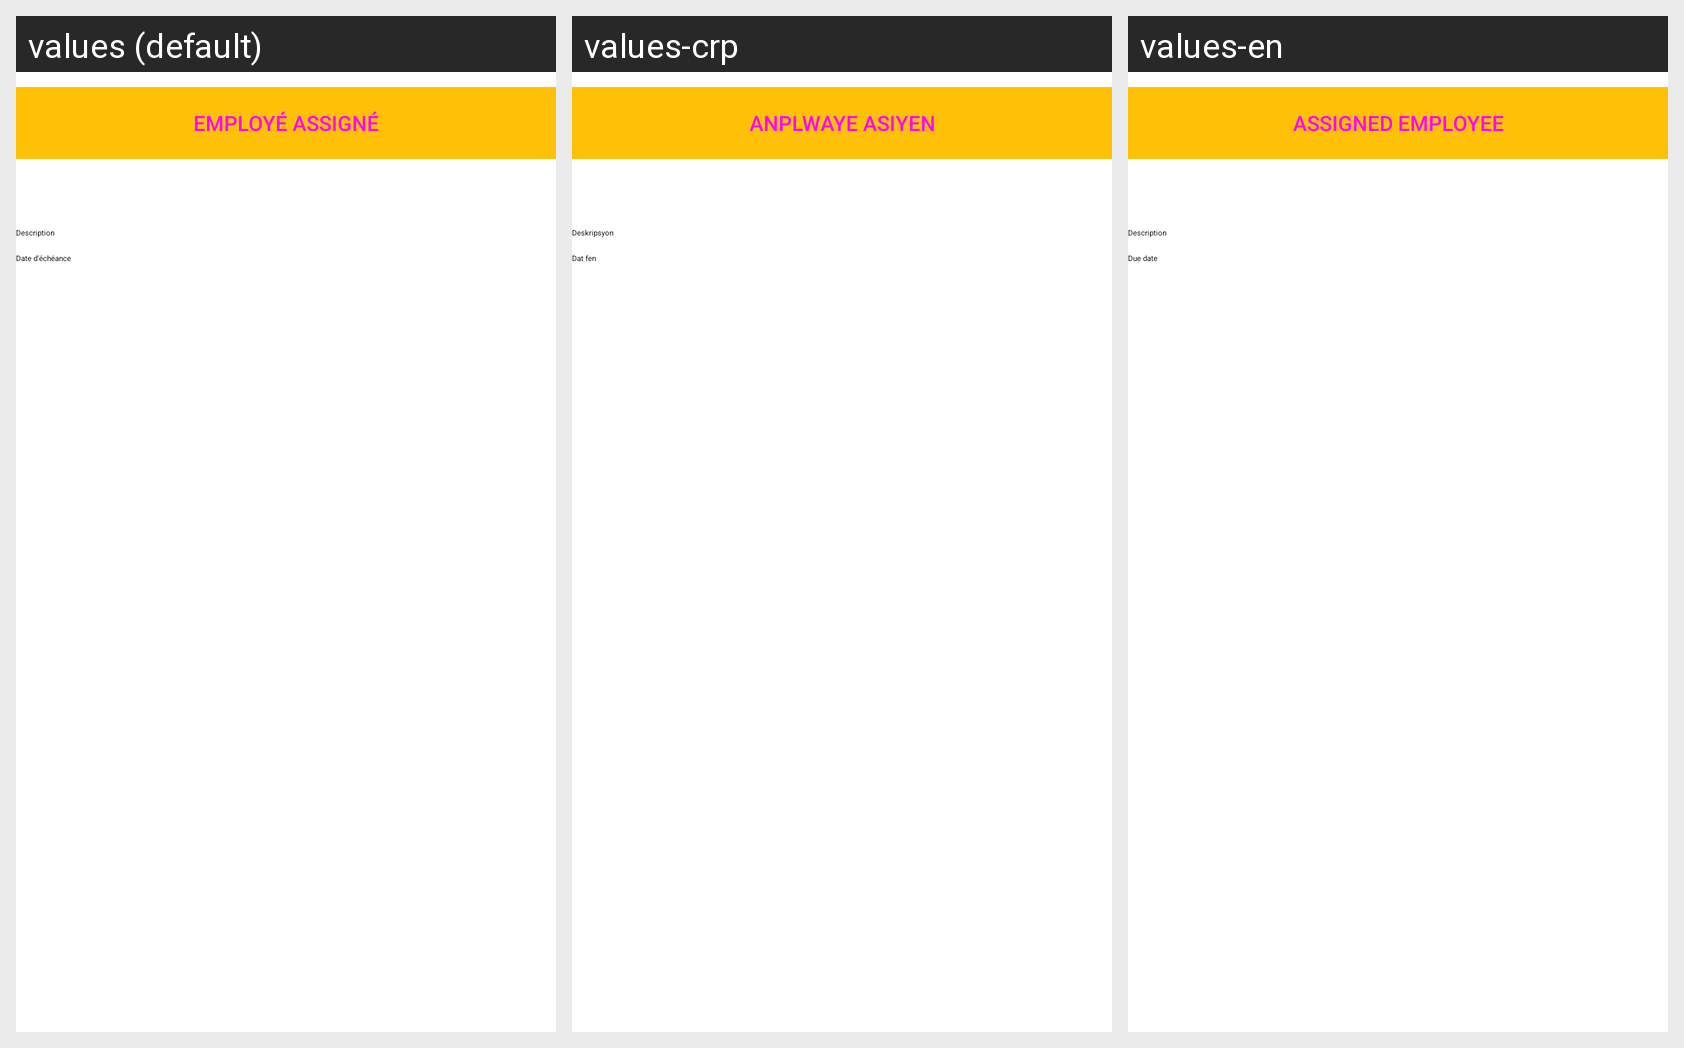

The same Android screen rendered under several of its app's locales, left to right. List the strings drawn on it with the default value and each locale's translation.
Android screen res/layout/fragment_task.xml rendered under 3 locales, left to right: values (default), values-crp, values-en. Device: Nexus 5 (rendered at 1080×1920; each locale shown at half size, 540×960, under a caption strip naming it); theme AppTheme.
Strings drawn on this screen, with the default value and each locale's value (text and hints the layout hard-codes, and strings that could not be matched under every locale, appear in the picture but are not listed):

tache_description
  values: Description
  values-crp: Deskripsyon
  values-en: Description

tache_date
  values: Date d'échéance
  values-crp: Dat fen
  values-en: Due date

tache_employe_assigne
  values: Employé assigné
  values-crp: Anplwaye asiyen
  values-en: Assigned employee
